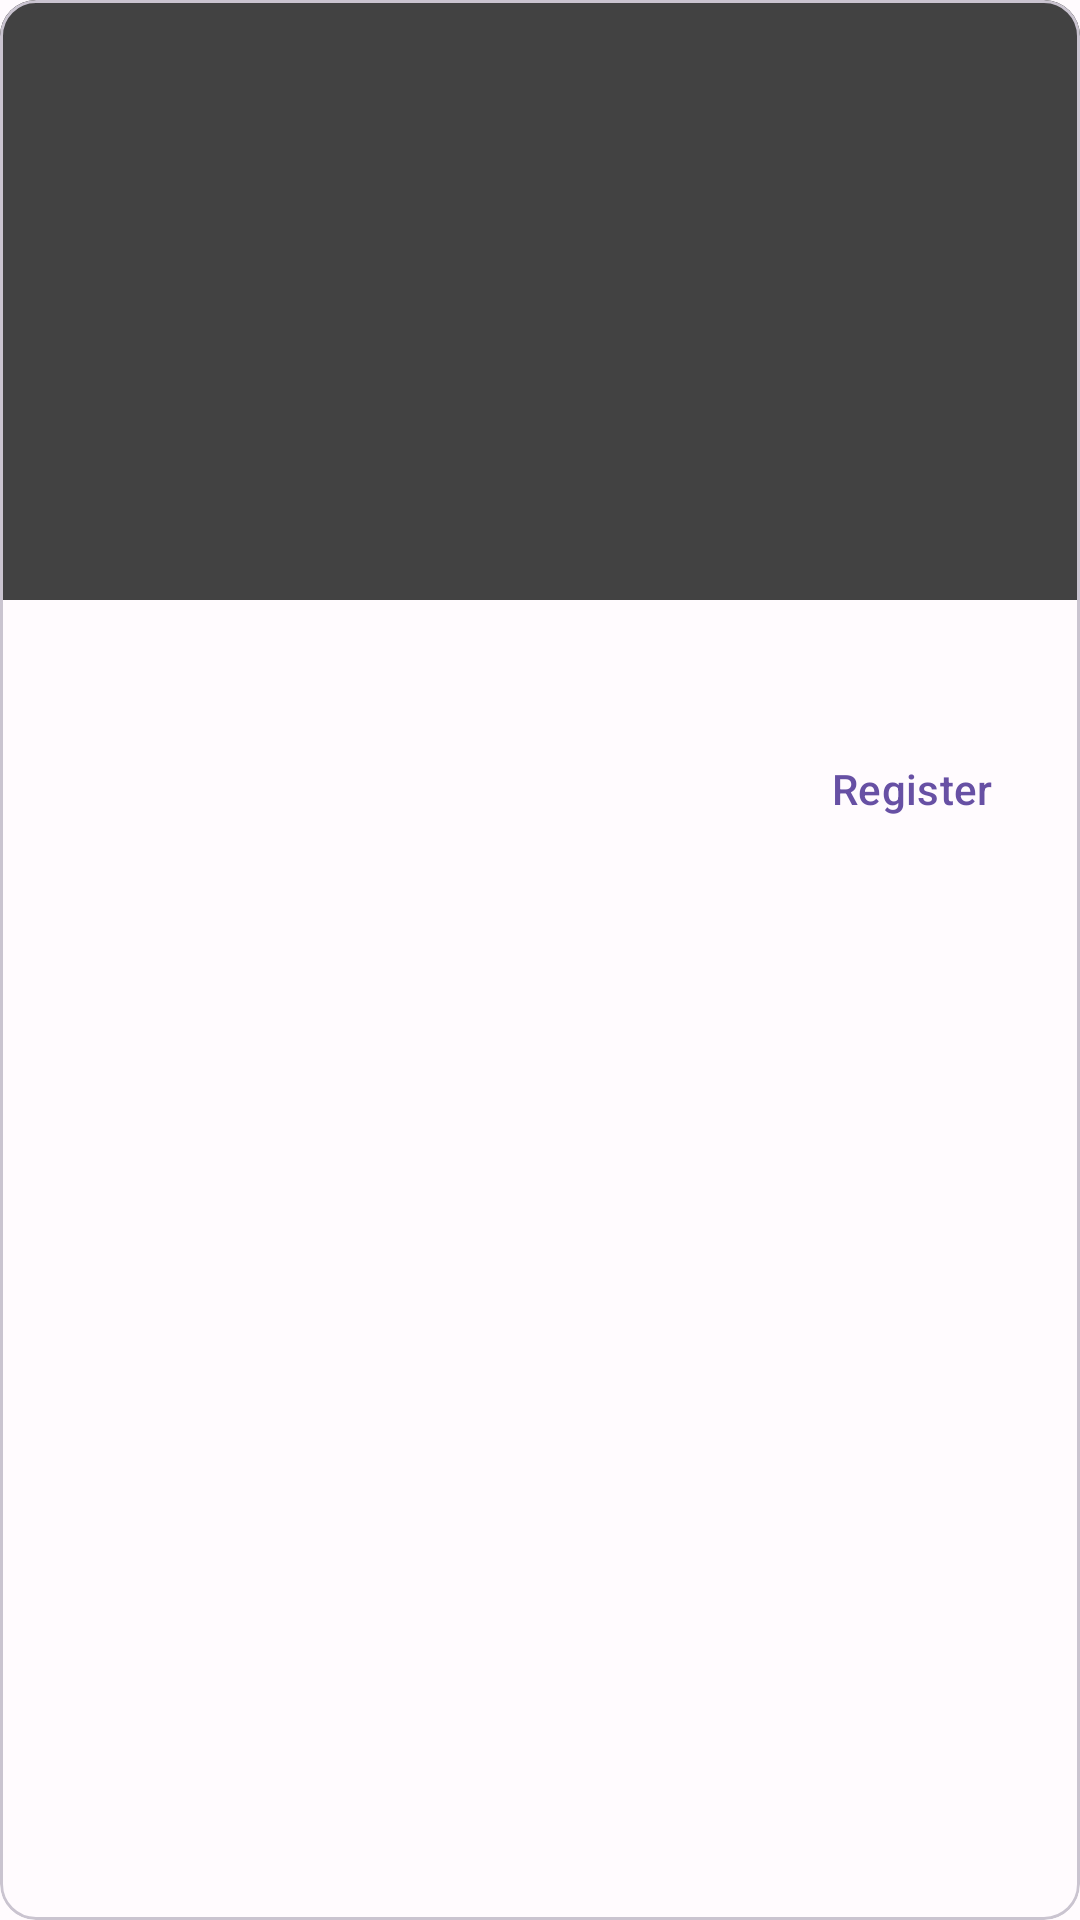

The Android layout XML behind this screen, and the referenced resources:
<!-- AndroidManifest.xml: application theme Theme.VITX -->
<!-- res/layout/events_feed_layout.xml -->
<?xml version="1.0" encoding="utf-8"?>
<com.google.android.material.card.MaterialCardView xmlns:android="http://schemas.android.com/apk/res/android"
    xmlns:app="http://schemas.android.com/apk/res-auto"
    android:layout_width="match_parent"
    android:layout_height="wrap_content"
    android:layout_marginLeft="10dp"
    android:layout_marginTop="10dp"
    android:layout_marginRight="10dp"
    android:layout_marginBottom="15dp">

    <LinearLayout
        android:layout_width="match_parent"
        android:layout_height="wrap_content"
        android:orientation="vertical">

        <ImageView
            android:id="@+id/eventImageView"
            android:layout_width="match_parent"
            android:layout_height="200dp"
            android:contentDescription="@string/event_image"
            android:scaleType="centerCrop"
            android:src="@color/cardview_dark_background" />

        <TextView
            android:id="@+id/eventDescription"
            android:layout_width="match_parent"
            android:layout_height="wrap_content"
            android:layout_marginLeft="10dp"
            android:layout_marginTop="10dp"
            android:layout_marginRight="10dp" />

        <LinearLayout
            android:layout_width="match_parent"
            android:layout_height="match_parent"
            android:layout_margin="10dp"
            android:gravity="end"
            android:orientation="horizontal">

            <com.google.android.material.button.MaterialButton
                android:id="@+id/eventRegisterBtn"
                style="@style/Widget.Material3.Button.TextButton.Icon"
                android:layout_width="wrap_content"
                android:layout_height="wrap_content"
                android:text="@string/register"
                app:icon="@drawable/ic_register_event" />

        </LinearLayout>

    </LinearLayout>
</com.google.android.material.card.MaterialCardView>
<!-- resources referenced by this layout -->
<resources>
  <string name="event_image">Event Image</string>
  <string name="register">Register</string>
  <style name="Theme.VITX" parent="Theme.Material3.Light.NoActionBar">
          <item name="colorOnErrorContainer">@color/md_theme_light_onErrorContainer</item>
          <item name="colorOnError">@color/md_theme_light_onError</item>
          <item name="colorErrorContainer">@color/md_theme_light_errorContainer</item>
          <item name="colorOnTertiaryContainer">@color/md_theme_light_onTertiaryContainer</item>
          <item name="colorOnTertiary">@color/md_theme_light_onTertiary</item>
          <item name="colorTertiaryContainer">@color/md_theme_light_tertiaryContainer</item>
          <item name="colorTertiary">@color/md_theme_light_tertiary</item>
          <item name="colorError">@color/md_theme_light_error</item>
          <item name="colorOutline">@color/md_theme_light_outline</item>
          <item name="colorOnBackground">@color/md_theme_light_onBackground</item>
          <item name="android:colorBackground">@color/md_theme_light_background</item>
          <item name="colorOnSurfaceInverse">@color/md_theme_light_inverseOnSurface</item>
          <item name="colorSurfaceInverse">@color/md_theme_light_inverseSurface</item>
          <item name="colorOnSurfaceVariant">@color/md_theme_light_onSurfaceVariant</item>
          <item name="colorOnSurface">@color/md_theme_light_onSurface</item>
          <item name="colorSurfaceVariant">@color/md_theme_light_surfaceVariant</item>
          <item name="colorSurface">@color/md_theme_light_surface</item>
          <item name="colorOnSecondaryContainer">@color/md_theme_light_onSecondaryContainer</item>
          <item name="colorOnSecondary">@color/md_theme_light_onSecondary</item>
          <item name="colorSecondaryContainer">@color/md_theme_light_secondaryContainer</item>
          <item name="colorSecondary">@color/md_theme_light_secondary</item>
          <item name="colorOnPrimaryContainer">@color/md_theme_light_onPrimaryContainer</item>
          <item name="colorOnPrimary">@color/md_theme_light_onPrimary</item>
          <item name="colorPrimaryContainer">@color/md_theme_light_primaryContainer</item>
          <item name="colorPrimary">@color/md_theme_light_primary</item>
          <item name="colorPrimaryInverse">@color/md_theme_light_inversePrimary</item>
      </style>
  <color name="md_theme_light_onErrorContainer">#410E0B</color>
  <color name="md_theme_light_onError">#FFFFFF</color>
  <color name="md_theme_light_errorContainer">#F9DEDC</color>
  <color name="md_theme_light_onTertiaryContainer">#31111D</color>
  <color name="md_theme_light_onTertiary">#FFFFFF</color>
  <color name="md_theme_light_tertiaryContainer">#FFD8E4</color>
  <color name="md_theme_light_tertiary">#7D5260</color>
  <color name="md_theme_light_error">#B3261E</color>
  <color name="md_theme_light_outline">#79747E</color>
  <color name="md_theme_light_onBackground">#1C1B1F</color>
  <color name="md_theme_light_background">#FFFBFE</color>
  <color name="md_theme_light_inverseOnSurface">#F4EFF4</color>
  <color name="md_theme_light_inverseSurface">#313033</color>
  <color name="md_theme_light_onSurfaceVariant">#49454F</color>
  <color name="md_theme_light_onSurface">#1C1B1F</color>
  <color name="md_theme_light_surfaceVariant">#E7E0EC</color>
  <color name="md_theme_light_surface">#FFFBFE</color>
  <color name="md_theme_light_onSecondaryContainer">#1D192B</color>
  <color name="md_theme_light_onSecondary">#FFFFFF</color>
  <color name="md_theme_light_secondaryContainer">#E8DEF8</color>
  <color name="md_theme_light_secondary">#625B71</color>
  <color name="md_theme_light_onPrimaryContainer">#21005D</color>
  <color name="md_theme_light_onPrimary">#FFFFFF</color>
  <color name="md_theme_light_primaryContainer">#EADDFF</color>
  <color name="md_theme_light_primary">#6750A4</color>
  <color name="md_theme_light_inversePrimary">#D0BCFF</color>
</resources>
